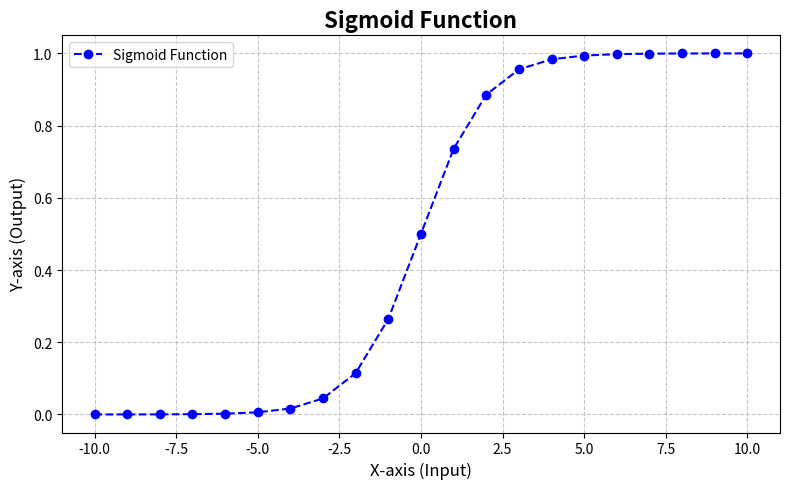

Reproduce this figure in Python.
import matplotlib.pyplot as plt
x_list = [-10,-9,-8,-7,-6,-5,-4,-3,-2,-1,0,1,2,3,4,5,6,7,8,9,10]
A_list = []
for x in x_list:
    A = 1/(1 + (2.781**-x))
    A_list.append(A)

plt.figure(figsize=(8, 5))  # Set the figure size
plt.plot(x_list, A_list, label="Sigmoid Function", color="blue", linestyle="--", marker="o")

# Beautify the plot
plt.title("Sigmoid Function", fontsize=16, fontweight='bold')
plt.xlabel("X-axis (Input)", fontsize=12)
plt.ylabel("Y-axis (Output)", fontsize=12)
plt.grid(True, linestyle="--", alpha=0.7)
plt.legend(loc="upper left", fontsize=10)
plt.xticks(fontsize=10)
plt.yticks(fontsize=10)
plt.tight_layout()  # Adjust spacing for better layout

# Show the plot
plt.show()